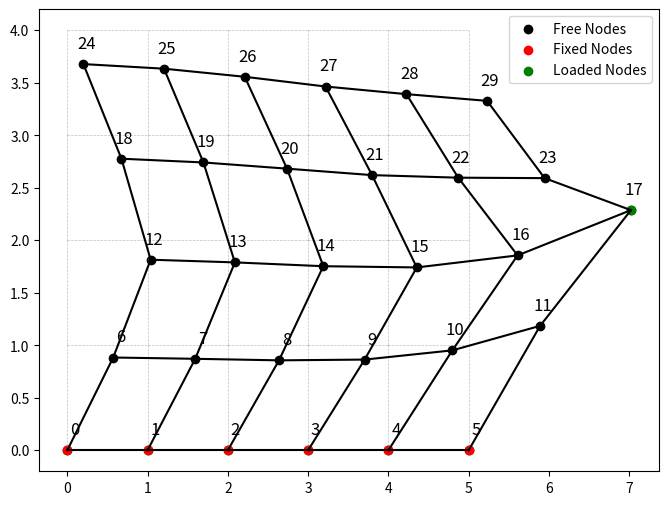

Write the Python code that produced this figure.
import numpy as np
import matplotlib.pyplot as plt
import matplotlib.animation as animation


class DynamicRelaxation:
    def __init__(
        self,
        nodes,
        edges,
        fixed,
        mass=1.0,
        damping=0.30,
        dt=0.1,
        tol=1e-3,
        external_forces=None,
    ):
        self.nodes = np.array(nodes, dtype=float)  # Node coordinates
        self.edges = np.array(edges)  # Connectivity
        self.fixed = fixed  # Fixed nodes
        self.mass = mass  # Mass per node
        self.damping = damping  # Damping factor
        self.dt = dt  # Time step
        self.tol = tol  # Convergence tolerance
        self.velocities = np.zeros_like(self.nodes)  # Initial velocities
        self.external_forces = (
            np.array(external_forces)
            if external_forces is not None
            else np.zeros_like(self.nodes)
        )
        self.frames = []  # Store frames for animation

    def length(self, edge):
        """Compute length of an edge."""
        return np.linalg.norm(self.nodes[edge[1]] - self.nodes[edge[0]])

    def solve(self, target_length=None, save_every_n=20):
        """Iteratively solve for equilibrium."""
        converged = False
        iteration = 0
        forces = np.zeros_like(self.nodes)
        target_length = target_length or {
            tuple(e): self.length(e) for e in self.edges
        }

        while not converged:
            forces.fill(0)  # Reset forces

            # Compute internal forces
            for edge in self.edges:
                i, j = edge
                vec = self.nodes[j] - self.nodes[i]
                length = np.linalg.norm(vec)
                direction = vec / (length + 1e-9)
                force_magnitude = length - target_length[tuple(edge)]
                forces[i] += force_magnitude * direction
                forces[j] -= force_magnitude * direction

            # Apply external forces
            forces += self.external_forces

            # Apply boundary conditions
            forces[self.fixed] = 0

            # Update velocities and positions
            self.velocities += (forces / self.mass) * self.dt
            self.velocities *= self.damping
            self.nodes += self.velocities * self.dt

            # Store frames for animation
            if iteration % save_every_n == 0:
                self.frames.append(np.copy(self.nodes))

            # Check for convergence
            max_displacement = np.max(np.abs(self.velocities))

            # Print iteration info every 100 steps
            if iteration % 100 == 0:
                print(
                    f"Iter {iteration:6d} | Max Disp: {max_displacement:.3e}"
                )

            if max_displacement < self.tol:
                converged = True

            iteration += 1
            if iteration > 10000:
                print("Warning: Max iterations reached")
                break

        print(f"Converged in {iteration} iterations.")
        return self.nodes

    def plot_structure(
        self, nodes, edges, fixed, external_forces, original_nodes=None
    ):
        """Plot the structural configuration."""
        plt.figure(figsize=(8, 6))

        # Plot original structure if provided
        if original_nodes is not None:
            for edge in edges:
                plt.plot(
                    *zip(*np.array(original_nodes)[edge]),
                    color="gray",
                    linestyle="dashed",
                    linewidth=0.5,
                    alpha=0.5,
                )

        # Plot final structure
        for edge in edges:
            plt.plot(*zip(*nodes[edge]), color="black")

        # Identify nodes with applied loads
        loaded_nodes = np.any(external_forces != 0, axis=1)

        # Color nodes based on type
        nodes = np.array(nodes)
        plt.scatter(
            nodes[:, 0], nodes[:, 1], color="black", label="Free Nodes"
        )
        plt.scatter(
            nodes[fixed, 0], nodes[fixed, 1], color="red", label="Fixed Nodes"
        )
        plt.scatter(
            nodes[loaded_nodes, 0],
            nodes[loaded_nodes, 1],
            color="green",
            label="Loaded Nodes",
        )

        # Label nodes with their index, shifted slightly to avoid overlap
        for i, (x, y) in enumerate(nodes):
            plt.text(
                x + 0.15,
                y + 0.15,
                str(i),
                fontsize=12,
                ha="right",
                color="black",
            )

        plt.legend()
        plt.show()

    def animate_convergence(self, edges, fixed, external_forces):
        """Create an animation of the convergence process."""
        fig, ax = plt.subplots(figsize=(8, 6))

        def update(frame):
            ax.clear()
            nodes = self.frames[frame]
            for edge in edges:
                ax.plot(*zip(*nodes[edge]), color="black")

            loaded_nodes = np.any(external_forces != 0, axis=1)
            ax.scatter(nodes[:, 0], nodes[:, 1], color="black")
            ax.scatter(nodes[fixed, 0], nodes[fixed, 1], color="red")
            ax.scatter(
                nodes[loaded_nodes, 0], nodes[loaded_nodes, 1], color="green"
            )

            for i, (x, y) in enumerate(nodes):
                ax.text(
                    x + 0.15,
                    y + 0.15,
                    str(i),
                    fontsize=12,
                    ha="right",
                    color="black",
                )

            # Calculate max displacement as the maximum change in node position
            if frame > 0:
                prev_nodes = self.frames[frame - 1]
                displacement = np.linalg.norm(nodes - prev_nodes, axis=1)
                max_displacement = np.max(displacement)
            else:
                max_displacement = 0.0

            # Display iteration number and max displacement (in sci notation)
            ax.text(
                0.1,
                3.5,
                f"Iter: {frame * 20}\nMax Disp. (m): {max_displacement:.3e}",
                fontsize=12,
                color="blue",
            )
            ax.set_xlim(-1, 10)
            ax.set_ylim(-1, 4)

        _ = animation.FuncAnimation(
            fig, update, frames=len(self.frames), interval=100
        )
        plt.show()


def generate_grid(rows, cols, spacing=1.0):
    """Generate a 2D grid of nodes and edges."""
    nodes = []
    edges = []

    # Create nodes
    for i in range(rows):
        for j in range(cols):
            nodes.append([j * spacing, i * spacing])

    nodes = np.array(nodes)

    # Create edges (horizontal and vertical)
    for i in range(rows):
        for j in range(cols):
            index = i * cols + j
            # Connect to right neighbor
            if j < cols - 1:
                edges.append([index, index + 1])
            # Connect to upper neighbor
            if i < rows - 1:
                edges.append([index, index + cols])

    return nodes, np.array(edges)


# Example usage
def example():
    nodes = [
        [0, 0],
        [1, 2],
        [2, 1],
        [3, 3],
        [4, 0],
        [5, 2],
        [6, 1],
        [7, 3],
        [8, 0],
        [9, 2],
    ]  # Initial positions
    edges = [
        [0, 1],
        [1, 2],
        [2, 3],
        [3, 4],
        [4, 5],
        [5, 6],
        [6, 7],
        [7, 8],
        [8, 9],
        [9, 0],
        [1, 3],
        [3, 5],
        [5, 7],
        [7, 9],
        [9, 1],
    ]  # Connectivity
    fixed = [0, 4, 8]  # Fixed nodes
    external_forces = np.zeros((10, 2))
    external_forces[5] = [1.0, -1.5]  # Apply downward force to node 5

    dr = DynamicRelaxation(
        nodes, edges, fixed, external_forces=external_forces
    )
    relaxed_nodes = dr.solve()
    dr.plot_structure(
        relaxed_nodes, edges, fixed, external_forces, original_nodes=nodes
    )
    dr.animate_convergence(edges, fixed, external_forces)


def example2():
    rows, cols = 5, 6  # 5x6 grid
    nodes, edges = generate_grid(rows, cols)

    fixed = list(range(cols))  # Bottom row is fixed (first 'cols' nodes)

    external_forces = np.zeros((rows * cols, 2))
    mid_right = (rows // 2) * cols + (cols - 1)  # Middle node on right side
    external_forces[mid_right] = [1.0, 0.5]  # Rightward & upward force

    dr = DynamicRelaxation(
        nodes, edges, fixed, external_forces=external_forces
    )
    relaxed_nodes = dr.solve()
    dr.plot_structure(
        relaxed_nodes, edges, fixed, external_forces, original_nodes=nodes
    )
    dr.animate_convergence(edges, fixed, external_forces)


example2()
